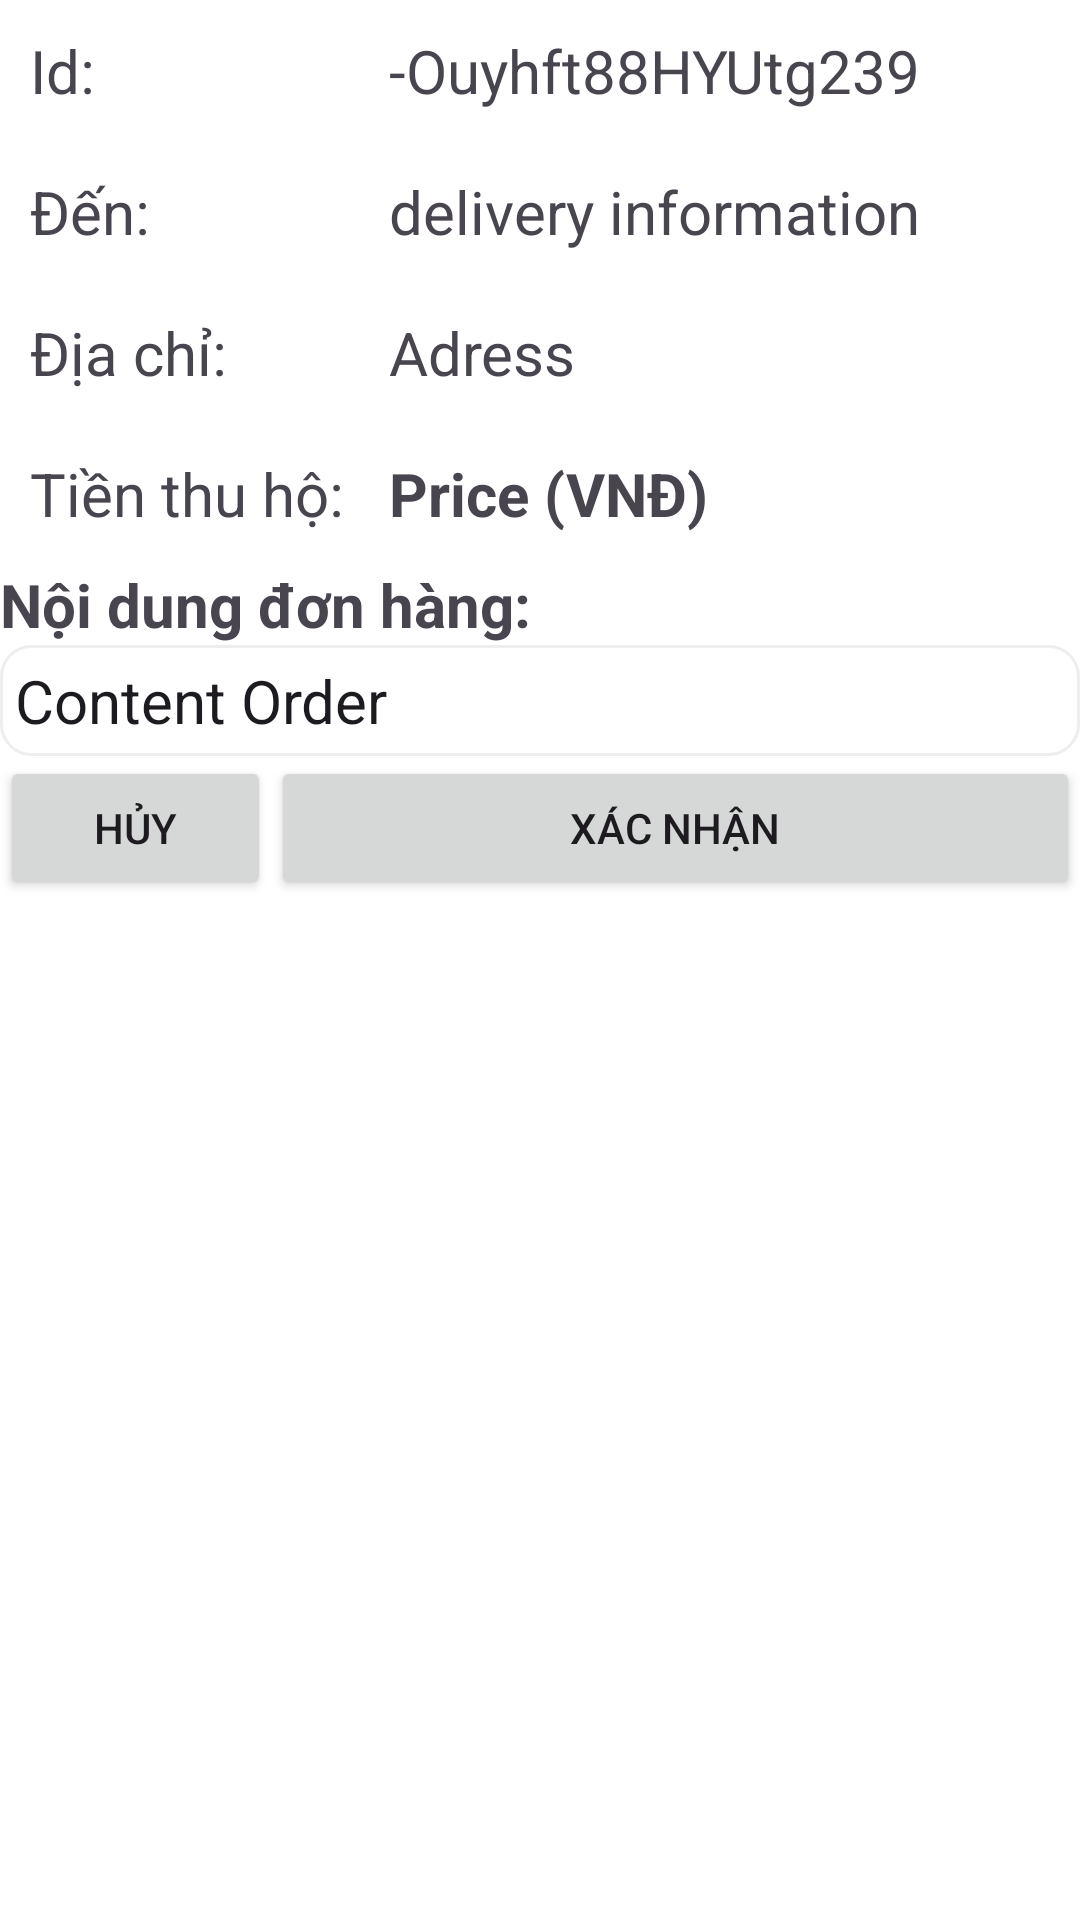

This screen was rendered from an Android layout file. Write that file and the resources it references.
<!-- AndroidManifest.xml: application theme Base.Theme.Project_1_Java -->
<!-- res/layout/fragment_printf_order.xml -->
<?xml version="1.0" encoding="utf-8"?>
<ScrollView xmlns:android="http://schemas.android.com/apk/res/android"
    xmlns:tools="http://schemas.android.com/tools"
    android:layout_width="match_parent"
    android:layout_height="match_parent"
    android:background="@color/white"
    tools:context=".Store.BoothClassify.PrintfOrder">

    <TableLayout
        android:layout_width="match_parent"
        android:layout_height="match_parent"
        android:stretchColumns="1"
        tools:ignore="UselessParent">

        <TableRow
            android:layout_margin="10dp"
            tools:ignore="UselessLeaf">

            <TextView
                android:layout_width="wrap_content"
                android:layout_height="wrap_content"
                android:text="Id: "
                android:textSize="20dp" />

            <TextView
                android:id="@+id/txtIdPrintf"
                android:layout_width="wrap_content"
                android:layout_height="wrap_content"
                android:layout_marginStart="10dp"
                android:text="-Ouyhft88HYUtg239"
                android:textSize="20dp" />
        </TableRow>

        <TableRow
            android:layout_margin="10dp"
            tools:ignore="UselessLeaf">

            <TextView
                android:layout_width="wrap_content"
                android:layout_height="wrap_content"
                android:text="Đến: "
                android:textSize="20dp" />

            <TextView
                android:id="@+id/txtInfoPrintf"
                android:layout_width="wrap_content"
                android:layout_height="wrap_content"
                android:layout_marginStart="10dp"
                android:text="delivery information"
                android:textSize="20dp" />
        </TableRow>

        <TableRow
            android:layout_margin="10dp"
            tools:ignore="UselessLeaf">


            <TextView
                android:layout_width="wrap_content"
                android:layout_height="wrap_content"
                android:text="Địa chỉ: "
                android:textSize="20sp" />

            <TextView
                android:id="@+id/txtAddressPrintf"
                android:layout_width="0dp"
                android:layout_height="wrap_content"
                android:layout_weight="1"
                android:layout_marginStart="10dp"
                android:ellipsize="none"
                android:singleLine="false"
                android:text="Adress"
                android:textSize="20sp" />
        </TableRow>

        <TableRow
            android:layout_margin="10dp"
            tools:ignore="UselessLeaf">

            <TextView
                android:layout_width="wrap_content"
                android:layout_height="wrap_content"
                android:text="Tiền thu hộ: "
                android:textSize="20dp" />

            <TextView
                android:id="@+id/txtPricePrintf"
                android:layout_width="wrap_content"
                android:layout_height="wrap_content"
                android:layout_marginStart="10dp"
                android:text="Price (VNĐ)"
                android:textStyle="bold"
                android:textSize="20dp" />
        </TableRow>

        <TextView
            android:layout_width="wrap_content"
            android:layout_height="wrap_content"
            android:text="Nội dung đơn hàng: "
            android:textSize="20dp"
            android:textStyle="bold" />

        <EditText
            android:id="@+id/edtContentPrintf"
            android:layout_width="match_parent"
            android:layout_height="wrap_content"
            android:background="@drawable/bk_btnlogin"
            android:padding="5dp"
            android:text="Content Order"
            android:textSize="20dp" />
        <LinearLayout android:layout_width="match_parent"
            android:layout_height="wrap_content"
            android:orientation="horizontal">
            <Button
                android:id="@+id/btnCancelPrintf"
                android:layout_width="1dp"
                android:layout_weight="1"
                android:layout_height="wrap_content"
                android:text="Hủy"
                />
            <Button
                android:id="@+id/btnConfirmPrintf"
                android:layout_width="1dp"
                android:layout_weight="3"
                android:layout_height="wrap_content"
                android:text="Xác nhận"
                />
        </LinearLayout>
    </TableLayout>
</ScrollView>
<!-- resources referenced by this layout -->
<resources>
  <color name="white">#FFFFFFFF</color>
  <!-- drawable bk_btnlogin (drawable) -->
  <?xml version="1.0" encoding="utf-8"?>
  <shape xmlns:android="http://schemas.android.com/apk/res/android" android:shape="rectangle">
      <solid android:color="@color/white"/>
      <corners android:radius="10dp"/>
      <stroke android:width="1dp" android:color="@color/gray"/>
  </shape>
  <style name="Base.Theme.Project_1_Java" parent="Theme.Material3.DayNight.NoActionBar">
          <item name="android:statusBarColor">@android:color/transparent</item>
          <item name="android:windowLightStatusBar">true</item>
          <item name="colorPrimary">@color/green</item>
      </style>
  <color name="gray">#EEEEEE</color>
  <color name="green">#00CC00</color>
</resources>
